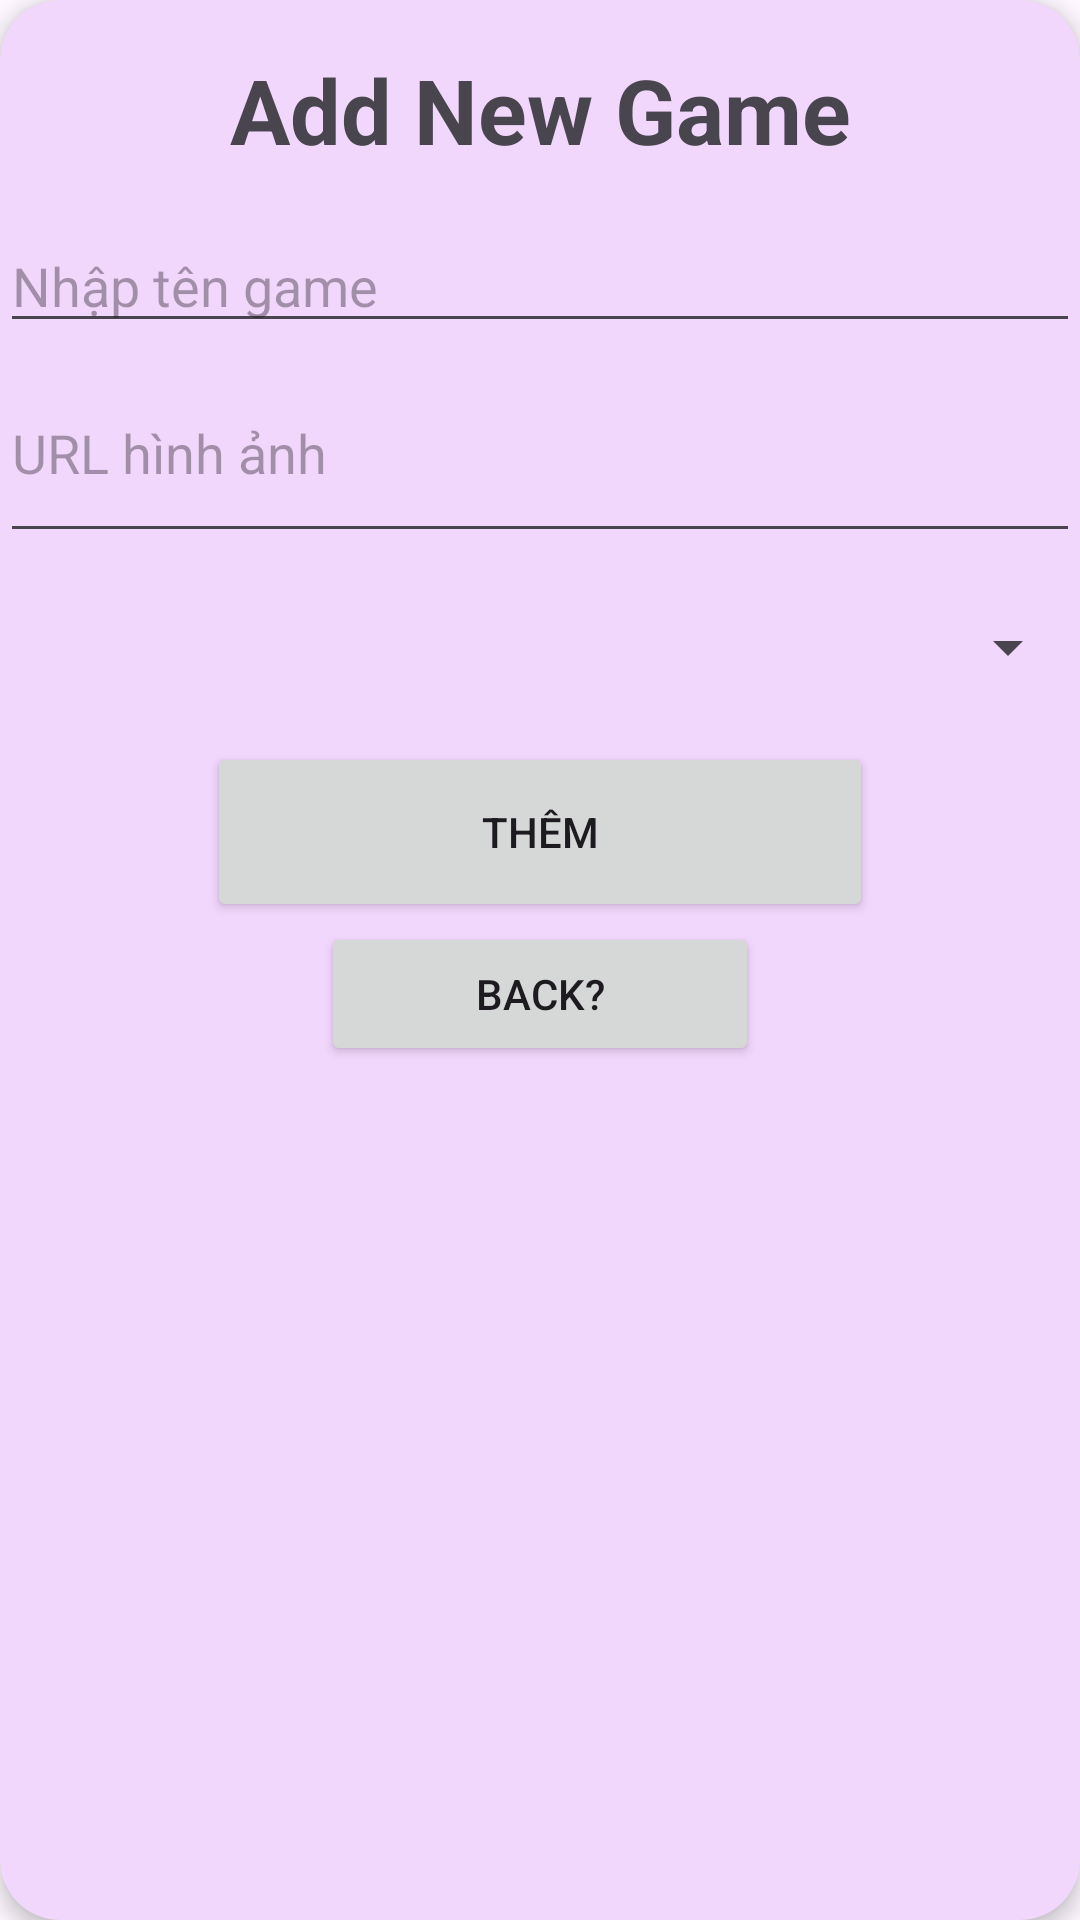

Reconstruct the res/layout file that produces this screen, plus the resources it refers to.
<!-- AndroidManifest.xml: application theme Theme.Nhom06SocialGameNetwork -->
<!-- res/layout/dialog_add_game.xml -->
<?xml version="1.0" encoding="utf-8"?>
<androidx.cardview.widget.CardView xmlns:android="http://schemas.android.com/apk/res/android"
    android:layout_width="match_parent"
    xmlns:app="http://schemas.android.com/apk/res-auto"
    android:orientation="vertical"
    app:cardCornerRadius="20dp"
    app:cardElevation="4dp"
    app:cardBackgroundColor="#F2D7FD"
    android:layout_height="match_parent">
      <LinearLayout
        android:layout_width="match_parent"
        android:orientation="vertical"
        android:layout_height="match_parent">
        <TextView
            android:layout_width="match_parent"
            android:layout_height="73dp"
            android:textAlignment="center"
            android:gravity="center"
            android:textSize="30dp"
            android:textStyle="bold"
            android:text="Add New Game"></TextView>
        <EditText
            android:id="@+id/tenGame"
            android:layout_width="match_parent"
            android:layout_height="wrap_content"
            android:hint="Nhập tên game">
        </EditText>

        <EditText
            android:id="@+id/anhGame"
            android:layout_width="match_parent"
            android:layout_height="70dp"
            android:hint="URL hình ảnh"></EditText>

        <Spinner
            android:id="@+id/spinnerAddGame"
            android:layout_width="match_parent"
            android:layout_height="63dp">
        </Spinner>

          <Button
              android:id="@+id/themGameDeDanhGia"
              android:layout_width="222dp"
              android:layout_height="60dp"
              android:layout_gravity="center"
              android:text="Thêm"></Button>
          <Button
              android:id="@+id/btnBackAddGame"
              android:layout_width="146dp"
              android:layout_height="wrap_content"
              android:layout_gravity="center"
              android:text="Back?"></Button>

    </LinearLayout>

</androidx.cardview.widget.CardView>
<!-- resources referenced by this layout -->
<resources>
  <style name="Theme.Nhom06SocialGameNetwork" parent="Base.Theme.Nhom06SocialGameNetwork" />
  <style name="Base.Theme.Nhom06SocialGameNetwork" parent="Theme.Material3.Light.NoActionBar">
          
          
      </style>
</resources>
